The GitHub repository ndrpscl/MNetv3 contains a labelled image folder "pr" with 9 categories: butterhead lettuce, crisphead lettuce, curly lettuce, iceberg lettuce, lollo lettuce, looseleaf lettuce, oak leaf lettuce, red leaf lettuce, romaine lettuce. Examples follow, each with its label.

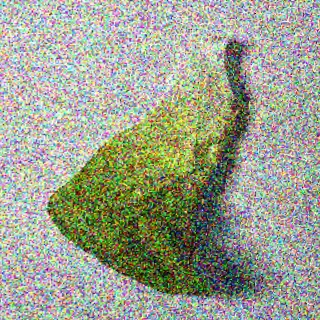
Label: butterhead lettuce

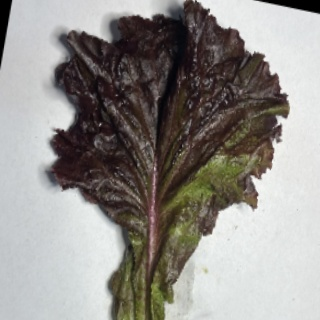
Label: red leaf lettuce

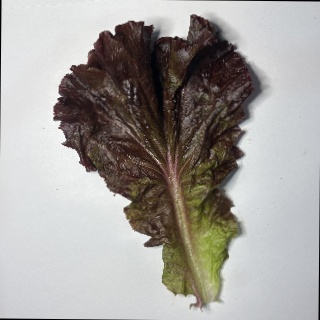
Label: lollo lettuce

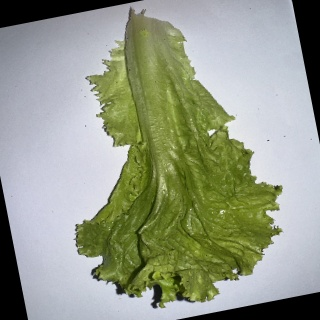
Label: curly lettuce

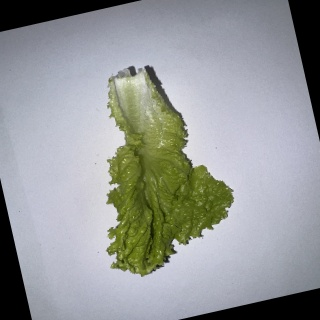
Label: looseleaf lettuce

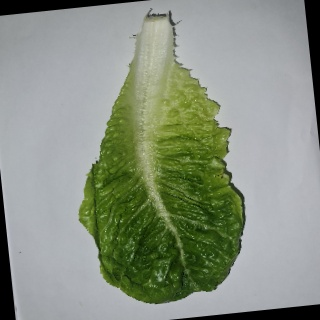
Label: romaine lettuce
